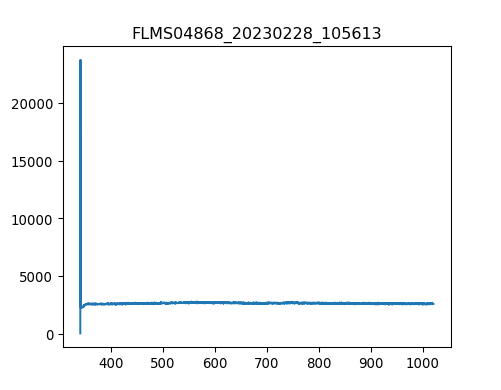

The table this chart was drawn from, first rows:
3.403980399999999804e+02, 1.581879310344827516e+01
3.407779787842517294e+02, 2.376660672413793145e+04
3.411578753728139191e+02, 2.210111379310345001e+03
3.415377297593970525e+02, 2.230449827586206993e+03
3.419175419377116327e+02, 2.221410517241379239e+03
3.422973119014679924e+02, 2.237229310344827809e+03
3.426770396443767481e+02, 2.214631034482758423e+03
3.430567251601482894e+02, 2.262087413793103224e+03
3.434363684424930625e+02, 2.284685689655172609e+03
3.438159694851215704e+02, 2.275646379310344855e+03
3.441955282817443162e+02, 2.282425862068965671e+03
3.445750448260716894e+02, 2.262087413793103224e+03
3.449545191118141361e+02, 2.300504482758620725e+03
3.453339511326822162e+02, 2.302764310344827663e+03
3.457133408823863761e+02, 2.320842931034482717e+03
3.460926883546370050e+02, 2.323102758620689656e+03
3.464719935431446629e+02, 2.318583103448275779e+03
3.468512564416197392e+02, 2.359260000000000218e+03
3.472304770437727939e+02, 2.411236034482758441e+03
3.476096553433141594e+02, 2.438353965517241249e+03
3.479887913339544525e+02, 2.465471896551724058e+03
3.483678850094040058e+02, 2.377338620689655272e+03
3.487469363633733224e+02, 2.451912931034482881e+03
3.491259453895728484e+02, 2.411236034482758441e+03
3.495049120817131438e+02, 2.479030862068965689e+03
3.498838364335046549e+02, 2.465471896551724058e+03
3.502627184386577710e+02, 2.447393275862069004e+03
3.506415580908830520e+02, 2.494849655172413804e+03
3.510203553838908306e+02, 2.488070172413792989e+03
3.513991103113916665e+02, 2.531006896551723912e+03
3.517778228670960630e+02, 2.501629137931034620e+03
3.521564930447144093e+02, 2.533266724137930851e+03
3.525351208379572086e+02, 2.542306034482758605e+03
3.529137062405348502e+02, 2.585242758620689528e+03
3.532922492461578940e+02, 2.528747068965517428e+03
3.536707498485368433e+02, 2.592022241379310344e+03
3.540492080413820304e+02, 2.558124827586206720e+03
3.544276238184040153e+02, 2.503888965517241559e+03
3.548059971733132443e+02, 2.628179482758620907e+03
3.551843280998201067e+02, 2.569423965517241413e+03
3.555626165916351624e+02, 2.605581206896551521e+03
3.559408626424688578e+02, 2.555864999999999782e+03
3.563190662460316389e+02, 2.551345344827586359e+03
3.566972273960340090e+02, 2.551345344827586359e+03
3.570753460861864710e+02, 2.612360689655172337e+03
3.574534223101993007e+02, 2.616880344827586214e+03
3.578314560617831717e+02, 2.573943620689655290e+03
3.582094473346484733e+02, 2.594282068965517283e+03
3.585873961225056519e+02, 2.589762413793103406e+03
3.589653024190650967e+02, 2.619140172413793152e+03
3.593431662180374815e+02, 2.603321379310345037e+03
3.597209875131331387e+02, 2.542306034482758605e+03
3.600987662980625146e+02, 2.605581206896551521e+03
3.604765025665361122e+02, 2.553605172413793298e+03
3.608541963122644347e+02, 2.592022241379310344e+03
3.612318475289579283e+02, 2.587502586206896467e+03
3.616094562103269823e+02, 2.594282068965517283e+03
3.619870223500821567e+02, 2.576203448275862229e+03
3.623645459419338408e+02, 2.625919655172413968e+03
3.627420269795925947e+02, 2.596541896551724221e+03
3.631194654567688076e+02, 2.580723103448275651e+03
... 1,987 more rows
